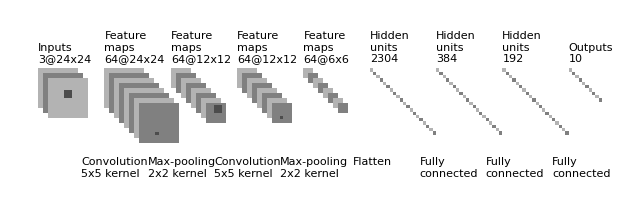

Generate this figure with matplotlib:
"""
[redacted]
All rights reserved.

Redistribution and use in source and binary forms, with or without
    modification, are permitted provided that the following conditions are met:

1. Redistributions of source code must retain the above copyright notice, this
    list of conditions and the following disclaimer.

2. Redistributions in binary form must reproduce the above copyright notice,
    this list of conditions and the following disclaimer in the documentation
    and/or other materials provided with the distribution.

3. Neither the name of the copyright holder nor the names of its contributors
    may be used to endorse or promote products derived from this software
    without specific prior written permission.

THIS SOFTWARE IS PROVIDED BY THE COPYRIGHT HOLDERS AND CONTRIBUTORS "AS IS"
    AND ANY EXPRESS OR IMPLIED WARRANTIES, INCLUDING, BUT NOT LIMITED TO, THE
    IMPLIED WARRANTIES OF MERCHANTABILITY AND FITNESS FOR A PARTICULAR PURPOSE
    ARE DISCLAIMED. IN NO EVENT SHALL THE COPYRIGHT HOLDER OR CONTRIBUTORS BE
    LIABLE FOR ANY DIRECT, INDIRECT, INCIDENTAL, SPECIAL, EXEMPLARY, OR
    CONSEQUENTIAL DAMAGES (INCLUDING, BUT NOT LIMITED TO, PROCUREMENT OF
    SUBSTITUTE GOODS OR SERVICES; LOSS OF USE, DATA, OR PROFITS; OR BUSINESS
    INTERRUPTION) HOWEVER CAUSED AND ON ANY THEORY OF LIABILITY, WHETHER IN
    CONTRACT, STRICT LIABILITY, OR TORT (INCLUDING NEGLIGENCE OR OTHERWISE)
    ARISING IN ANY WAY OUT OF THE USE OF THIS SOFTWARE, EVEN IF ADVISED OF THE
    POSSIBILITY OF SUCH DAMAGE.
"""


import os
import numpy as np
import matplotlib.pyplot as plt
plt.rcdefaults()
from matplotlib.lines import Line2D
from matplotlib.patches import Rectangle
from matplotlib.collections import PatchCollection


NumConvMax = 8
NumFcMax = 20
White = 1.
Light = 0.7
Medium = 0.5
Dark = 0.3
Black = 0.


def add_layer(patches, colors, size=24, num=5,
              top_left=[0, 0],
              loc_diff=[3, -3],
              ):
    # add a rectangle
    top_left = np.array(top_left)
    loc_diff = np.array(loc_diff)
    loc_start = top_left - np.array([0, size])
    for ind in range(num):
        patches.append(Rectangle(loc_start + ind * loc_diff, size, size))
        if ind % 2:
            colors.append(Medium)
        else:
            colors.append(Light)


def add_mapping(patches, colors, start_ratio, patch_size, ind_bgn,
                top_left_list, loc_diff_list, num_show_list, size_list):

    start_loc = top_left_list[ind_bgn] \
        + (num_show_list[ind_bgn] - 1) * np.array(loc_diff_list[ind_bgn]) \
        + np.array([start_ratio[0] * size_list[ind_bgn],
                    -start_ratio[1] * size_list[ind_bgn]])

    end_loc = top_left_list[ind_bgn + 1] \
        + (num_show_list[ind_bgn + 1] - 1) \
        * np.array(loc_diff_list[ind_bgn + 1]) \
        + np.array([(start_ratio[0] + .5 * patch_size / size_list[ind_bgn]) *
                    size_list[ind_bgn + 1],
                    -(start_ratio[1] - .5 * patch_size / size_list[ind_bgn]) *
                    size_list[ind_bgn + 1]])

    patches.append(Rectangle(start_loc, patch_size, patch_size))
    colors.append(Dark)
    patches.append(Line2D([start_loc[0], end_loc[0]],
                          [start_loc[1], end_loc[1]]))
    colors.append(Black)
    patches.append(Line2D([start_loc[0] + patch_size, end_loc[0]],
                          [start_loc[1], end_loc[1]]))
    colors.append(Black)
    patches.append(Line2D([start_loc[0], end_loc[0]],
                          [start_loc[1] + patch_size, end_loc[1]]))
    colors.append(Black)
    patches.append(Line2D([start_loc[0] + patch_size, end_loc[0]],
                          [start_loc[1] + patch_size, end_loc[1]]))
    colors.append(Black)


def label(xy, text, xy_off=[0, 4]):
    plt.text(xy[0] + xy_off[0], xy[1] + xy_off[1], text,
             family='sans-serif', size=8)


if __name__ == '__main__':

    fc_unit_size = 2
    layer_width = 40

    patches = []
    colors = []

    fig, ax = plt.subplots()


    ############################
    # conv layers
    size_list = [24, 24, 12, 12, 6]
    num_list = [3, 64, 64, 64, 64]
    x_diff_list = [0, layer_width, layer_width, layer_width, layer_width]
    text_list = ['Inputs'] + ['Feature\nmaps'] * (len(size_list) - 1)
    loc_diff_list = [[3, -3]] * len(size_list)

    num_show_list = list(map(min, num_list, [NumConvMax] * len(num_list)))
    top_left_list = np.c_[np.cumsum(x_diff_list), np.zeros(len(x_diff_list))]

    for ind in range(len(size_list)):
        add_layer(patches, colors, size=size_list[ind],
                  num=num_show_list[ind],
                  top_left=top_left_list[ind], loc_diff=loc_diff_list[ind])
        label(top_left_list[ind], text_list[ind] + '\n{}@{}x{}'.format(
            num_list[ind], size_list[ind], size_list[ind]))


    ############################
    # in between layers
    start_ratio_list = [[0.4, 0.5], [0.4, 0.8], [0.4, 0.5], [0.4, 0.8]]
    patch_size_list = [5, 2, 5, 2]
    ind_bgn_list = range(len(patch_size_list))
    text_list = ['Convolution', 'Max-pooling','Convolution', 'Max-pooling']

    for ind in range(len(patch_size_list)):
        add_mapping(patches, colors, start_ratio_list[ind],
                    patch_size_list[ind], ind,
                    top_left_list, loc_diff_list, num_show_list, size_list)
        label(top_left_list[ind], text_list[ind] + '\n{}x{} kernel'.format(
            patch_size_list[ind], patch_size_list[ind]), xy_off=[26, -65])


    ############################
    # fully connected layers
    size_list = [fc_unit_size, fc_unit_size, fc_unit_size, fc_unit_size]
    num_list = [2304, 384, 192, 10]
    num_show_list = list(map(min, num_list, [NumFcMax] * len(num_list)))
    x_diff_list = [sum(x_diff_list) + layer_width, layer_width, layer_width, layer_width]
    top_left_list = np.c_[np.cumsum(x_diff_list), np.zeros(len(x_diff_list))]
    loc_diff_list = [[fc_unit_size, -fc_unit_size]] * len(top_left_list)
    text_list = ['Hidden\nunits'] * (len(size_list) - 1) + ['Outputs']

    for ind in range(len(size_list)):
        add_layer(patches, colors, size=size_list[ind], num=num_show_list[ind],
                  top_left=top_left_list[ind], loc_diff=loc_diff_list[ind])
        label(top_left_list[ind], text_list[ind] + '\n{}'.format(
            num_list[ind]))

    text_list = ['Flatten\n', 'Fully\nconnected', 'Fully\nconnected','Fully\nconnected']

    for ind in range(len(size_list)):
        label(top_left_list[ind], text_list[ind], xy_off=[-10, -65])

    ############################
    colors += [0, 1]
    collection = PatchCollection(patches, cmap=plt.cm.gray)
    collection.set_array(np.array(colors))
    ax.add_collection(collection)
    plt.tight_layout()
    plt.axis('equal')
    plt.axis('off')
    plt.show()
    fig.set_size_inches(8, 2.5)

    fig_dir = './'
    fig_ext = '.png'
    fig.savefig(os.path.join(fig_dir, 'convnet_fig_p21' + fig_ext),
                bbox_inches='tight', pad_inches=0)
